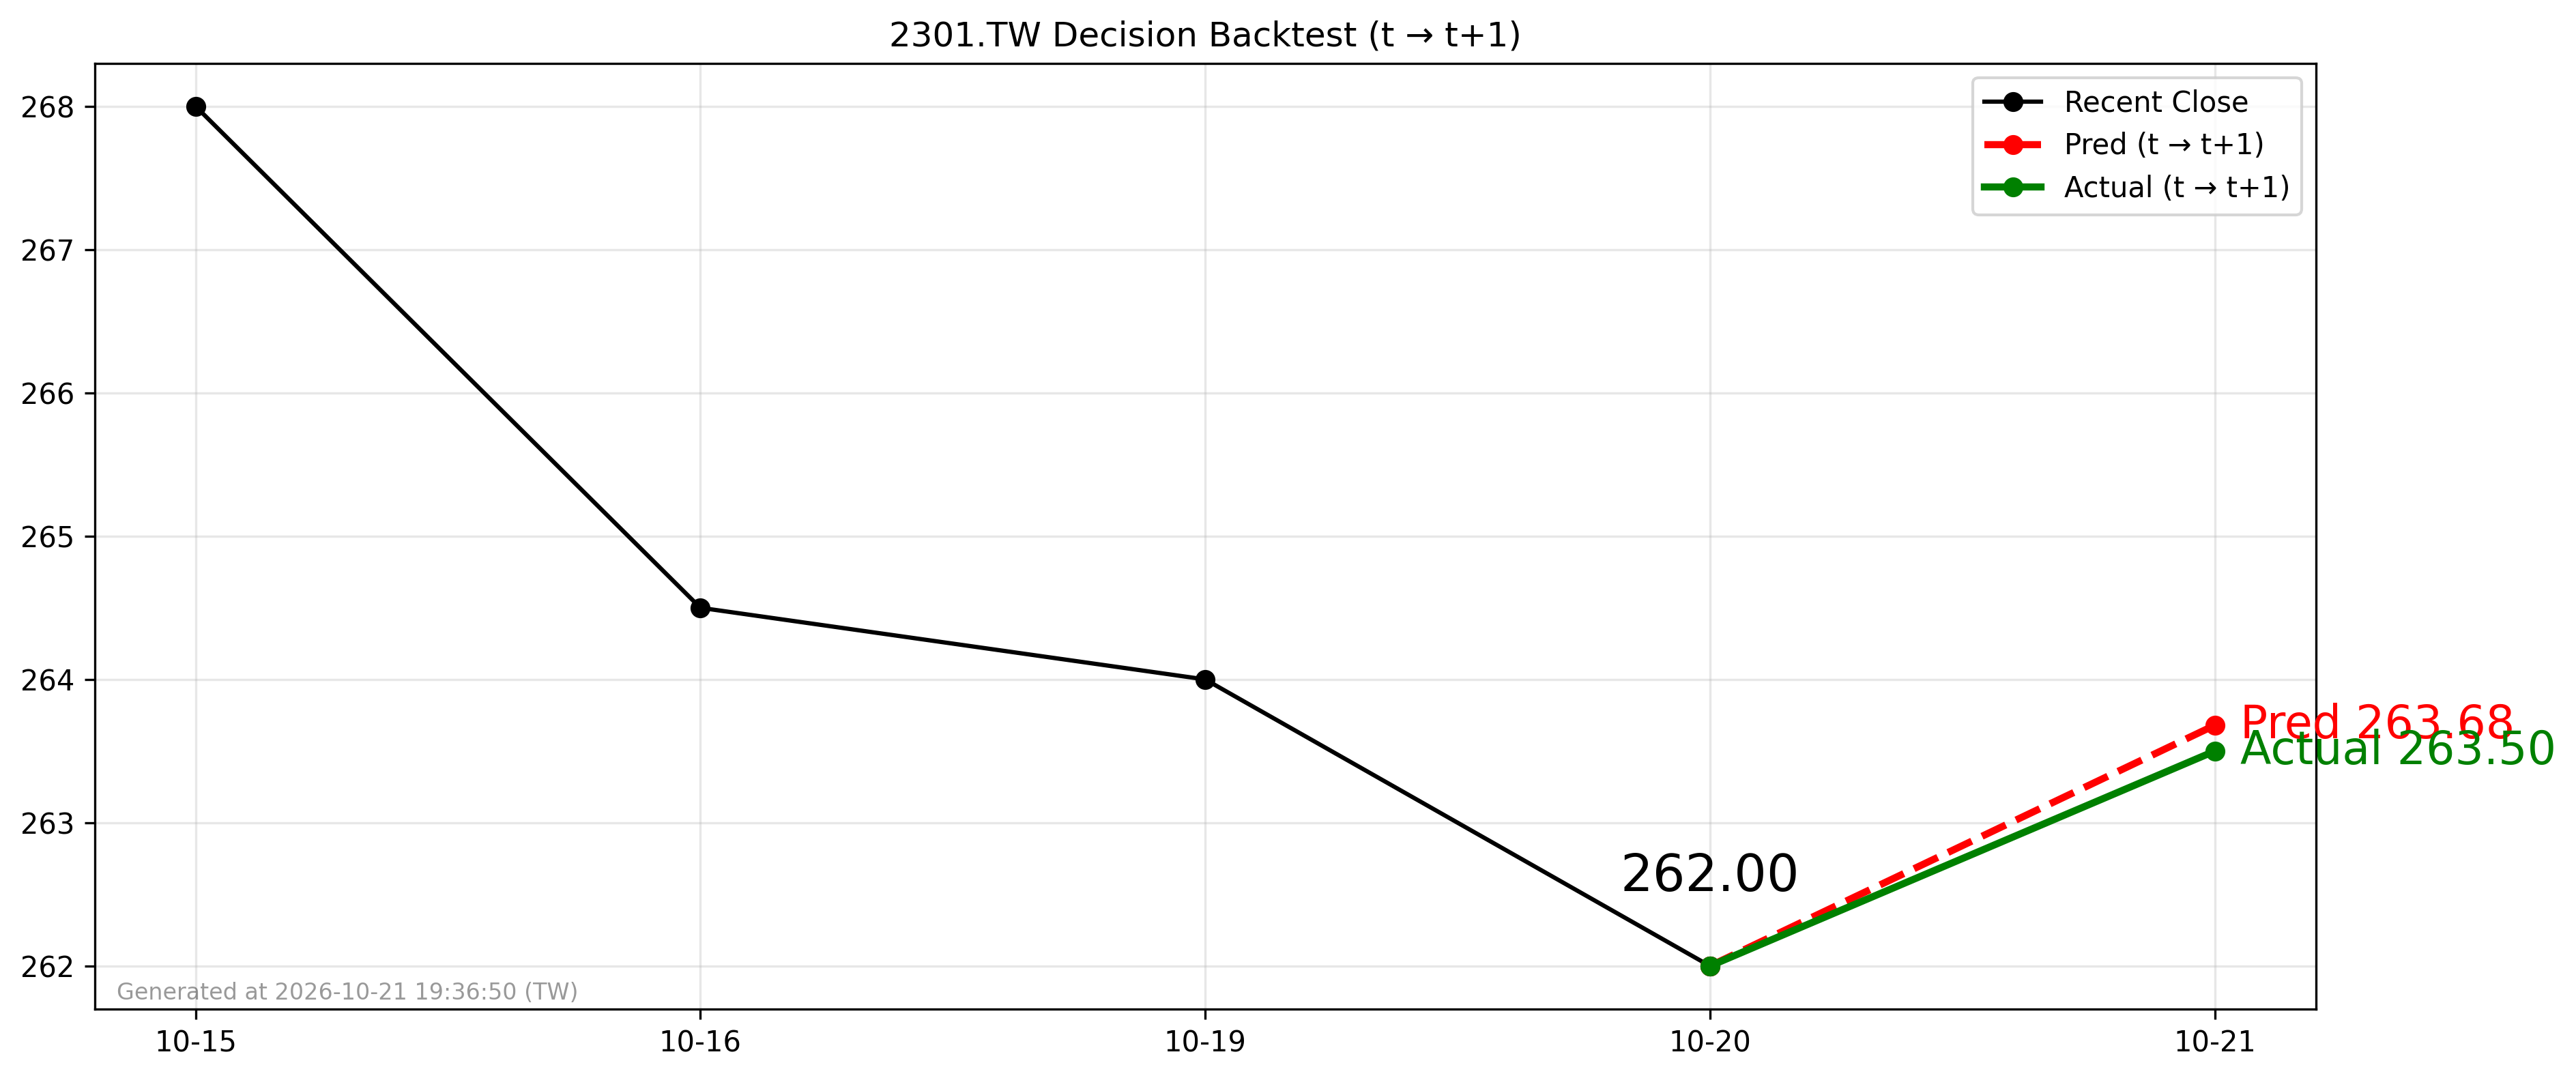

The data file committed next to this chart (first rows):
forecast_date, decision_day, close_t, pred_t1, actual_t1, direction_pred, direction_actual
2026-10-20, 2026-10-20, 262.0, 263.7, 263.5, 1, 1
